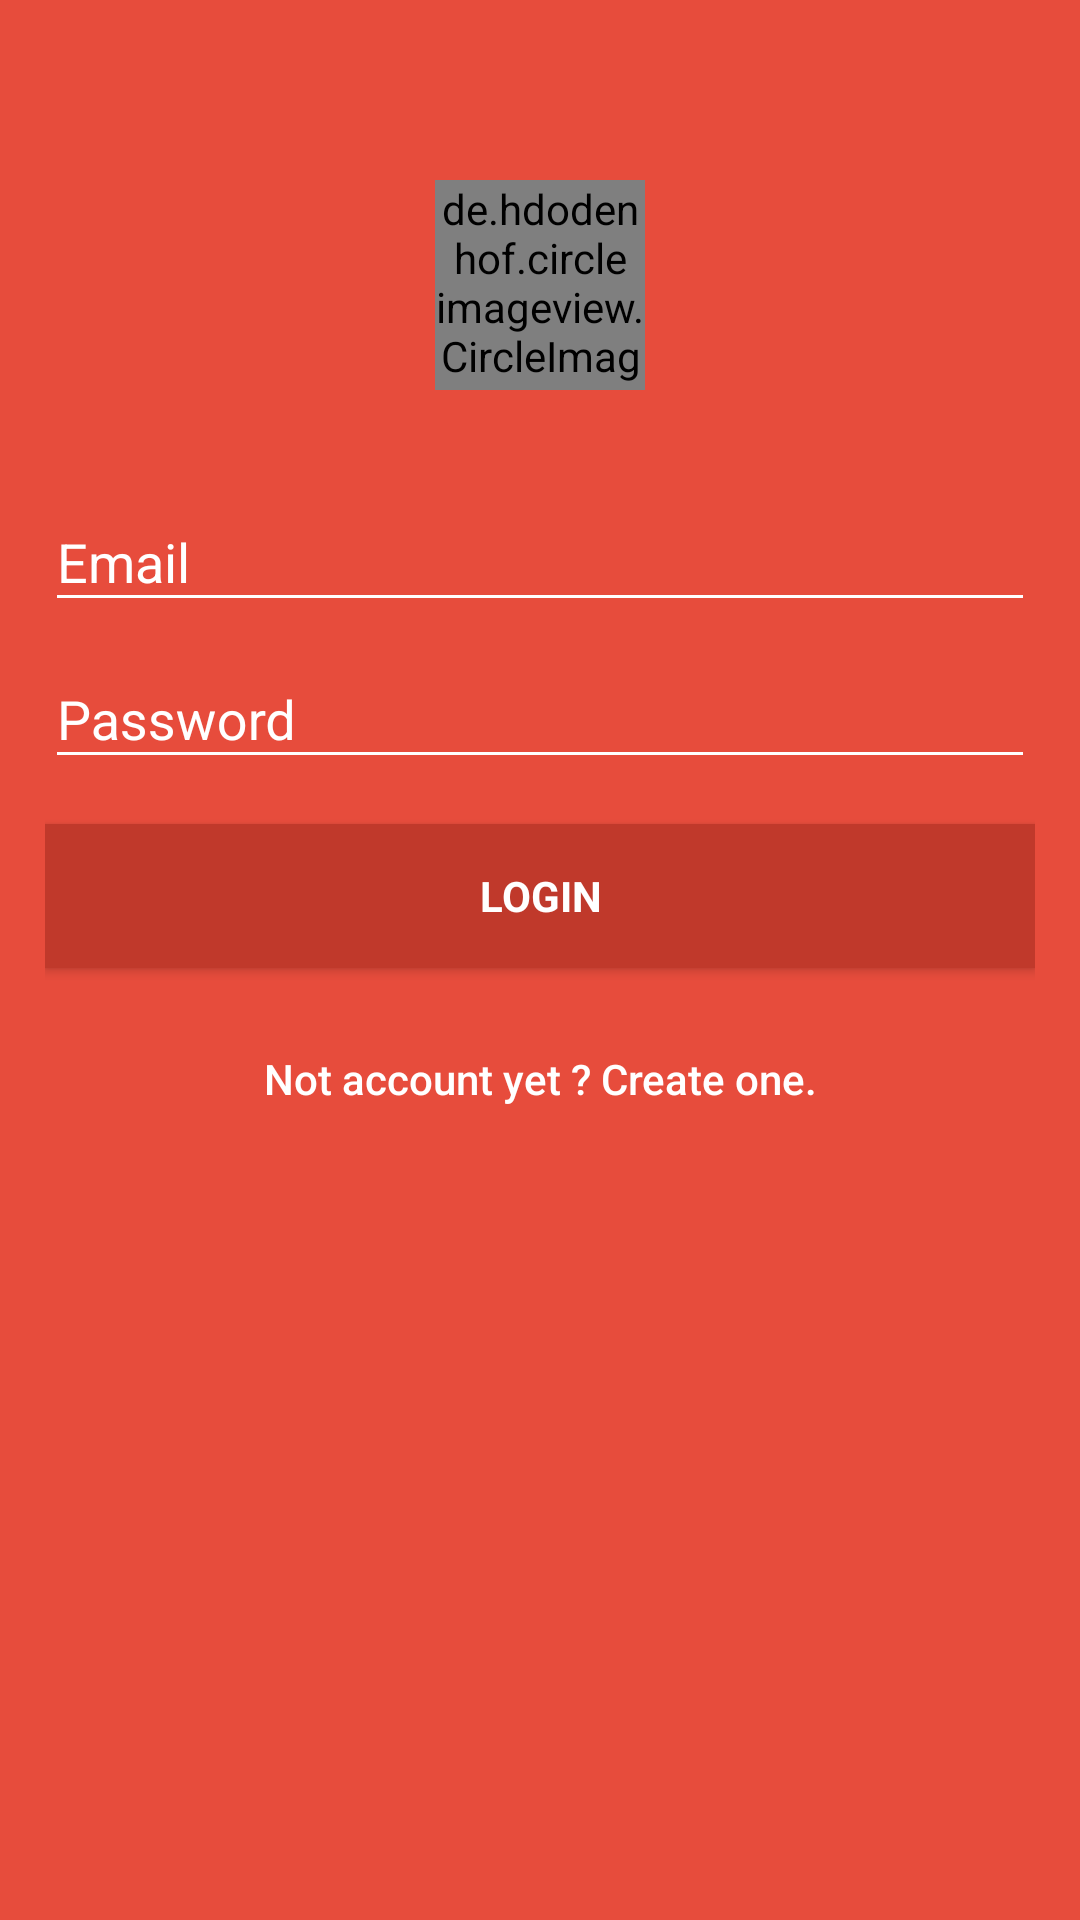

Layout XML and referenced resources for this Android screen:
<!-- AndroidManifest.xml: application theme AppTheme -->
<!-- res/layout/activity_login.xml -->
<?xml version="1.0" encoding="utf-8"?>
<RelativeLayout xmlns:android="http://schemas.android.com/apk/res/android"
    android:id="@+id/rlRootView"
    android:layout_width="match_parent"
    android:layout_height="match_parent"
    android:background="@color/colorPrimary">

    <de.hdodenhof.circleimageview.CircleImageView
        android:id="@+id/ivAvatar"
        android:layout_width="70dp"
        android:layout_height="70dp"
        android:layout_centerHorizontal="true"
        android:layout_marginTop="60dp"
        android:src="@drawable/ic_default_avatar" />

    <LinearLayout
        android:layout_width="match_parent"
        android:layout_height="wrap_content"
        android:layout_below="@+id/ivAvatar"
        android:layout_marginTop="10dp"
        android:orientation="vertical"
        android:padding="@dimen/margin_15dp">

        <android.support.design.widget.TextInputLayout
            android:layout_width="match_parent"
            android:layout_height="wrap_content"
            android:textColor="@color/color_white"
            android:textColorHint="@color/color_white">

            <AutoCompleteTextView
                android:id="@+id/etEmail"
                android:layout_width="match_parent"
                android:layout_height="wrap_content"
                android:hint="Email"
                android:imeOptions="actionNext"
                android:singleLine="true"
                android:textColor="@color/color_white"
                android:textColorHint="@color/color_white" />

        </android.support.design.widget.TextInputLayout>

        <android.support.design.widget.TextInputLayout
            android:layout_width="match_parent"
            android:layout_height="wrap_content"
            android:textColor="@color/color_white"
            android:textColorHint="@color/color_white">

            <EditText
                android:id="@+id/etPassword"
                android:layout_width="match_parent"
                android:layout_height="wrap_content"
                android:hint="Password"
                android:imeActionLabel="Login"
                android:imeOptions="actionUnspecified"
                android:inputType="textPassword"
                android:maxLines="1"
                android:singleLine="true"
                android:textColor="@color/color_white"
                android:textColorHint="@color/color_white" />

        </android.support.design.widget.TextInputLayout>

        <Button
            android:id="@+id/btnLogin"
            style="?android:textAppearanceSmall"
            android:layout_width="match_parent"
            android:layout_height="wrap_content"
            android:layout_marginTop="@dimen/margin_15dp"
            android:background="@color/colorPrimaryDark"
            android:text="Login"
            android:textColor="@color/color_white"
            android:textStyle="bold" />

        <Button
            android:id="@+id/btnRegister"
            android:layout_width="match_parent"
            android:layout_height="44dp"
            android:layout_marginTop="@dimen/margin_15dp"
            android:background="@android:color/transparent"
            android:gravity="center"
            android:text="Not account yet ? Create one."
            android:textAllCaps="false"
            android:textColor="@color/color_white" />

    </LinearLayout>

</RelativeLayout>
<!-- resources referenced by this layout -->
<resources>
  <color name="colorPrimary">#E74C3C</color>
  <color name="colorPrimaryDark">#C0392B</color>
  <color name="color_white">#FFF</color>
  <dimen name="margin_15dp">15dp</dimen>
  <style name="AppTheme" parent="Theme.AppCompat.Light.NoActionBar">
          
          <item name="colorPrimary">@color/colorPrimary</item>
          <item name="colorPrimaryDark">@color/colorPrimaryDark</item>
          <item name="colorAccent">@color/color_white</item>
          <item name="colorControlNormal">@color/color_white</item>
          <item name="windowActionBar">false</item>
          <item name="android:windowNoTitle">true</item>
          <item name="android:fitsSystemWindows">false</item>
          <item name="android:statusBarColor">@color/colorPrimaryDark</item>
          <item name="android:navigationBarColor">@android:color/transparent</item>
          <item name="android:windowAnimationStyle">@style/ActivityAnim</item>
          
          <item name="android:windowIsTranslucent">true</item>
      </style>
  <style name="ActivityAnim">
          <item name="android:activityOpenEnterAnimation">@anim/activity_open</item>
          <item name="android:activityCloseExitAnimation">@anim/activity_close</item>
      </style>
</resources>
